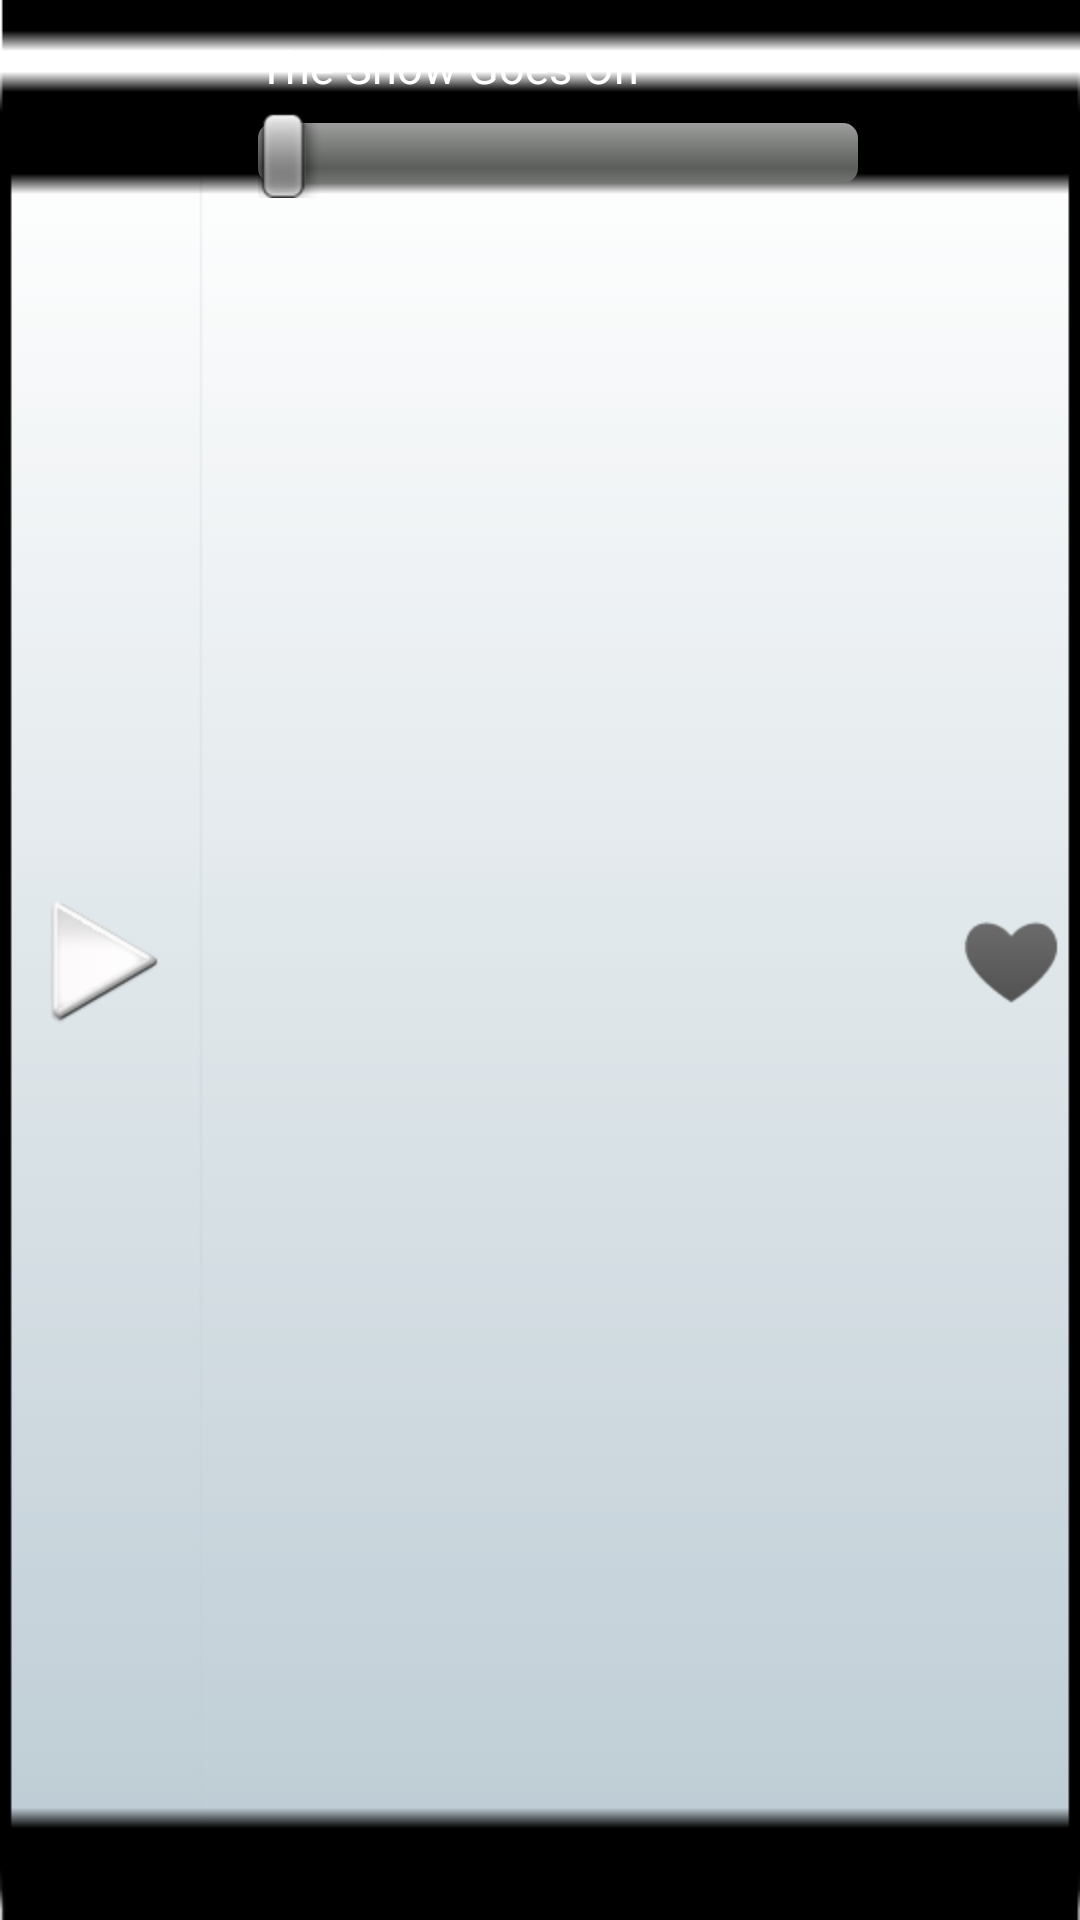

Layout XML and referenced resources for this Android screen:
<!-- AndroidManifest.xml: application theme AppTheme -->
<!-- res/layout/layout_bottom_control.xml -->
<?xml version="1.0" encoding="utf-8"?>
<RelativeLayout xmlns:android="http://schemas.android.com/apk/res/android"
    android:layout_width="fill_parent"
    android:layout_height="70dip"
    android:layout_alignParentBottom="true"
    android:background="@drawable/bottom_ctrl_bg" >

    <ImageView
        android:id="@+id/bottom_control_btn"
        android:layout_width="wrap_content"
        android:layout_height="wrap_content"
        android:layout_alignParentLeft="true"
        android:layout_centerVertical="true"
        android:layout_marginLeft="7.0dip"
        android:clickable="true"
        android:src="@drawable/play_btn_selector" />

    <LinearLayout
        android:layout_width="wrap_content"
        android:layout_height="fill_parent"
        android:layout_centerInParent="true"
        android:layout_centerVertical="true"
        android:orientation="vertical"
        android:paddingBottom="6dip"
        android:paddingLeft="12dip"
        android:paddingTop="12dip" >

        <TextView
            android:id="@+id/bottom_title"
            style="@style/bottom_title_text"
            android:layout_width="wrap_content"
            android:layout_height="wrap_content"
            android:ellipsize="marquee"
            android:gravity="center"
            android:marqueeRepeatLimit="marquee_forever"
            android:text="The Show Goes On" />

        <SeekBar
            android:id="@+id/bottom_skb"
            android:layout_width="200dip"
            android:layout_height="wrap_content"
            android:max="100"
            android:paddingTop="4dip" />
    </LinearLayout>

    <ImageView
        android:id="@+id/bottom_favorate"
        android:layout_width="wrap_content"
        android:layout_height="wrap_content"
        android:layout_alignParentRight="true"
        android:layout_centerVertical="true"
        android:layout_marginRight="7.0dip"
        android:clickable="true"
        android:src="@drawable/favorate" />

</RelativeLayout>
<!-- resources referenced by this layout -->
<resources>
  <!-- drawable bottom_ctrl_bg: png bitmap (drawable-hdpi, 1309 bytes) -->
  <!-- drawable favorate: png bitmap (drawable-hdpi, 1010 bytes) -->
  <!-- drawable play_btn_selector (drawable) -->
  <?xml version="1.0" encoding="utf-8"?>
  <selector xmlns:android="http://schemas.android.com/apk/res/android">
  
      <item android:drawable="@drawable/play_pressed" android:state_enabled="true" android:state_pressed="true"></item>
  	<item android:drawable="@drawable/play_normal" android:state_pressed="false"/>
  </selector>
  <style name="bottom_title_text">
          <item name="android:textSize">15.0sp</item>
          <item name="android:textColor">#ffffffff</item>
      </style>
  <style name="AppTheme" parent="android:Theme.Light" />
  <!-- drawable play_pressed: png bitmap (drawable-hdpi, 3116 bytes) -->
  <!-- drawable play_normal: png bitmap (drawable-hdpi, 7463 bytes) -->
</resources>
